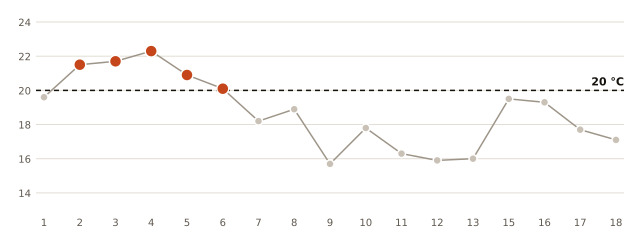

Values plotted in this chart, from the file beside it:
fecha, minima_C
2026-10-01, 19.6
2026-10-02, 21.5
2026-10-03, 21.7
2026-10-04, 22.3
2026-10-05, 20.9
2026-10-06, 20.1
2026-10-07, 18.2
2026-10-08, 18.9
2026-10-09, 15.7
2026-10-10, 17.8
2026-10-11, 16.3
2026-10-12, 15.9
2026-10-13, 16.0
2026-10-15, 19.5
2026-10-16, 19.3
2026-10-17, 17.7
2026-10-18, 17.1
